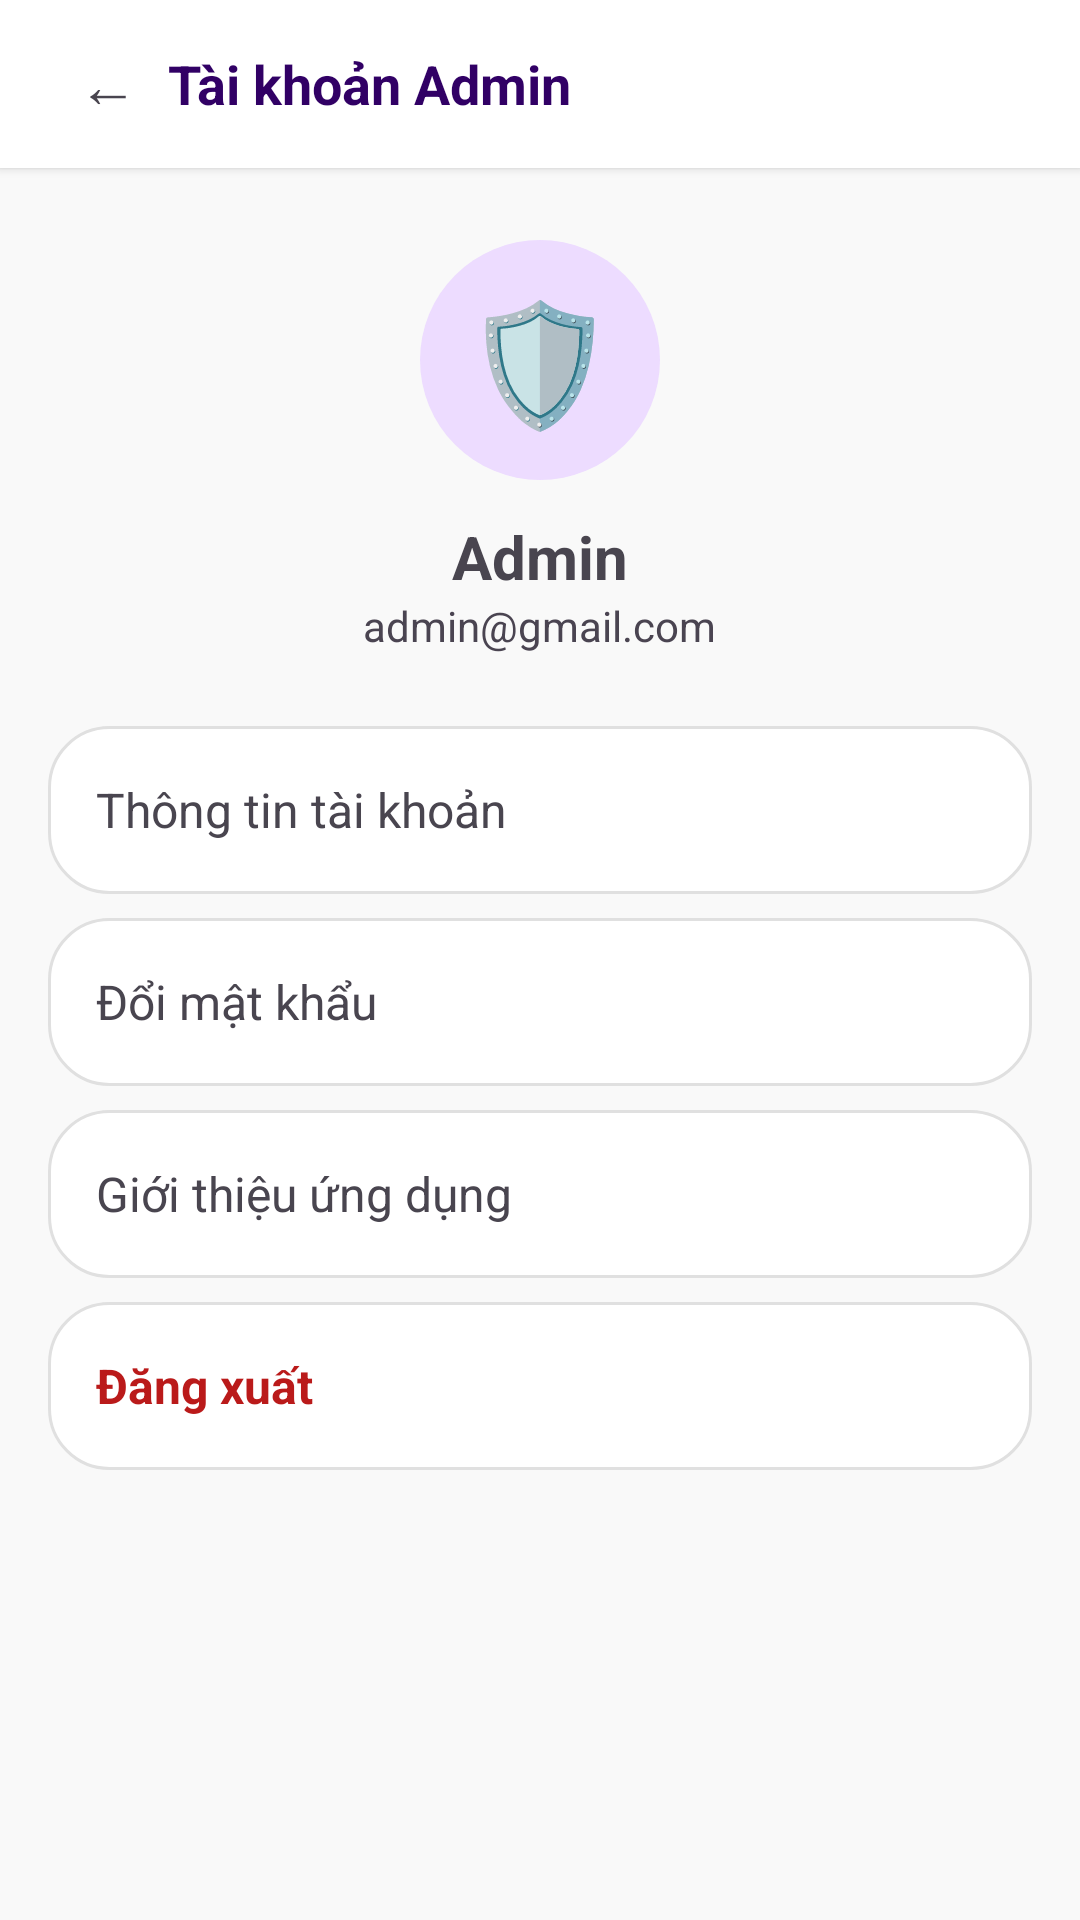

Write the Android layout XML for this screen, with the resource values it uses.
<!-- AndroidManifest.xml: application theme Theme.QuanLyCuaHangThoiTrang -->
<!-- res/layout/activity_admin_profile.xml -->
<?xml version="1.0" encoding="utf-8"?>
<LinearLayout xmlns:android="http://schemas.android.com/apk/res/android"
    android:layout_width="match_parent"
    android:layout_height="match_parent"
    android:background="@color/background_light"
    android:orientation="vertical">

    <LinearLayout
        android:layout_width="match_parent"
        android:layout_height="56dp"
        android:background="@color/surface_white"
        android:elevation="2dp"
        android:gravity="center_vertical"
        android:paddingHorizontal="16dp">
        <TextView
            android:id="@+id/btnBack"
            android:layout_width="40dp"
            android:layout_height="40dp"
            android:gravity="center"
            android:text="←"
            android:textSize="20sp" />
        <TextView
            android:layout_width="wrap_content"
            android:layout_height="wrap_content"
            android:text="Tài khoản Admin"
            android:textColor="@color/primary_purple"
            android:textSize="18sp"
            android:textStyle="bold" />
    </LinearLayout>

    <LinearLayout
        android:layout_width="match_parent"
        android:layout_height="wrap_content"
        android:gravity="center"
        android:orientation="vertical"
        android:padding="24dp">
        <FrameLayout
            android:layout_width="80dp"
            android:layout_height="80dp"
            android:background="@drawable/bg_icon_circle">
            <TextView
                android:layout_width="wrap_content"
                android:layout_height="wrap_content"
                android:layout_gravity="center"
                android:text="🛡️"
                android:textSize="40sp" />
        </FrameLayout>
        <TextView
            android:id="@+id/tvAdminName"
            android:layout_width="wrap_content"
            android:layout_height="wrap_content"
            android:layout_marginTop="12dp"
            android:text="Admin"
            android:textSize="20sp"
            android:textStyle="bold" />
        <TextView
            android:id="@+id/tvAdminEmail"
            android:layout_width="wrap_content"
            android:layout_height="wrap_content"
            android:text="admin@gmail.com"
            android:textColor="@color/text_secondary" />
    </LinearLayout>

    <LinearLayout
        android:layout_width="match_parent"
        android:layout_height="wrap_content"
        android:orientation="vertical"
        android:paddingHorizontal="16dp">
        
        <TextView
            android:layout_width="match_parent"
            android:layout_height="56dp"
            android:background="@drawable/bg_card"
            android:gravity="center_vertical"
            android:paddingHorizontal="16dp"
            android:text="Thông tin tài khoản"
            android:textSize="16sp"
            android:layout_marginBottom="8dp"/>
            
        <TextView
            android:layout_width="match_parent"
            android:layout_height="56dp"
            android:background="@drawable/bg_card"
            android:gravity="center_vertical"
            android:paddingHorizontal="16dp"
            android:text="Đổi mật khẩu"
            android:textSize="16sp"
            android:layout_marginBottom="8dp"/>
            
        <TextView
            android:layout_width="match_parent"
            android:layout_height="56dp"
            android:background="@drawable/bg_card"
            android:gravity="center_vertical"
            android:paddingHorizontal="16dp"
            android:text="Giới thiệu ứng dụng"
            android:textSize="16sp"
            android:layout_marginBottom="8dp"/>

        <TextView
            android:id="@+id/btnLogout"
            android:layout_width="match_parent"
            android:layout_height="56dp"
            android:background="@drawable/bg_card"
            android:gravity="center_vertical"
            android:paddingHorizontal="16dp"
            android:text="Đăng xuất"
            android:textColor="@color/error_red"
            android:textSize="16sp"
            android:textStyle="bold"/>
    </LinearLayout>
</LinearLayout>
<!-- resources referenced by this layout -->
<resources>
  <color name="background_light">#F9F9F9</color>
  <color name="error_red">#BA1A1A</color>
  <color name="primary_purple">#310065</color>
  <color name="surface_white">#FFFFFF</color>
  <color name="text_secondary">#4A4451</color>
  <!-- drawable bg_card (drawable) -->
  <?xml version="1.0" encoding="utf-8"?>
  <shape xmlns:android="http://schemas.android.com/apk/res/android"
      android:shape="rectangle">
      <solid android:color="@color/surface_white" />
      <corners android:radius="20dp" />
      <stroke
          android:width="1dp"
          android:color="@color/divider_gray" />
  </shape>
  <!-- drawable bg_icon_circle (drawable) -->
  <?xml version="1.0" encoding="utf-8"?>
  <shape xmlns:android="http://schemas.android.com/apk/res/android"
      android:shape="oval">
      <solid android:color="@color/primary_fixed" />
      <size
          android:width="48dp"
          android:height="48dp" />
  </shape>
  <style name="Theme.QuanLyCuaHangThoiTrang" parent="Base.Theme.QuanLyCuaHangThoiTrang" />
  <color name="divider_gray">#E0E0E0</color>
  <color name="primary_fixed">#EDDCFF</color>
  <style name="Base.Theme.QuanLyCuaHangThoiTrang" parent="Theme.Material3.Light.NoActionBar">
          <item name="colorPrimary">@color/primary_purple</item>
          <item name="colorPrimaryContainer">@color/primary_container</item>
          <item name="colorOnPrimary">@color/white</item>
          <item name="colorSecondary">@color/secondary</item>
          <item name="colorSecondaryContainer">@color/secondary_container</item>
          <item name="colorTertiary">@color/accent_orange</item>
          <item name="colorTertiaryContainer">@color/accent_orange_light</item>
          <item name="colorError">@color/error_red</item>
          <item name="colorErrorContainer">@color/error_container</item>
          <item name="colorSurface">@color/surface_white</item>
          <item name="colorSurfaceVariant">@color/surface_container_highest</item>
          <item name="colorOnSurface">@color/text_primary</item>
          <item name="colorOnSurfaceVariant">@color/text_secondary</item>
          <item name="colorOutline">@color/outline</item>
          <item name="colorOutlineVariant">@color/border_gray</item>
          <item name="android:colorBackground">@color/background_light</item>
          <item name="android:statusBarColor">@color/primary_dark</item>
          <item name="android:navigationBarColor">@color/surface_white</item>
      </style>
  <color name="primary_container">#4A148C</color>
  <color name="white">#FFFFFFFF</color>
  <color name="secondary">#4C56AF</color>
  <color name="secondary_container">#97A1FF</color>
  <color name="accent_orange">#FF7A2D</color>
  <color name="accent_orange_light">#FFDBCB</color>
  <color name="error_container">#FFDAD6</color>
  <color name="surface_container_highest">#E2E2E2</color>
  <color name="text_primary">#1A1C1C</color>
  <color name="outline">#7C7482</color>
  <color name="border_gray">#CCC3D2</color>
  <color name="primary_dark">#14002F</color>
</resources>
